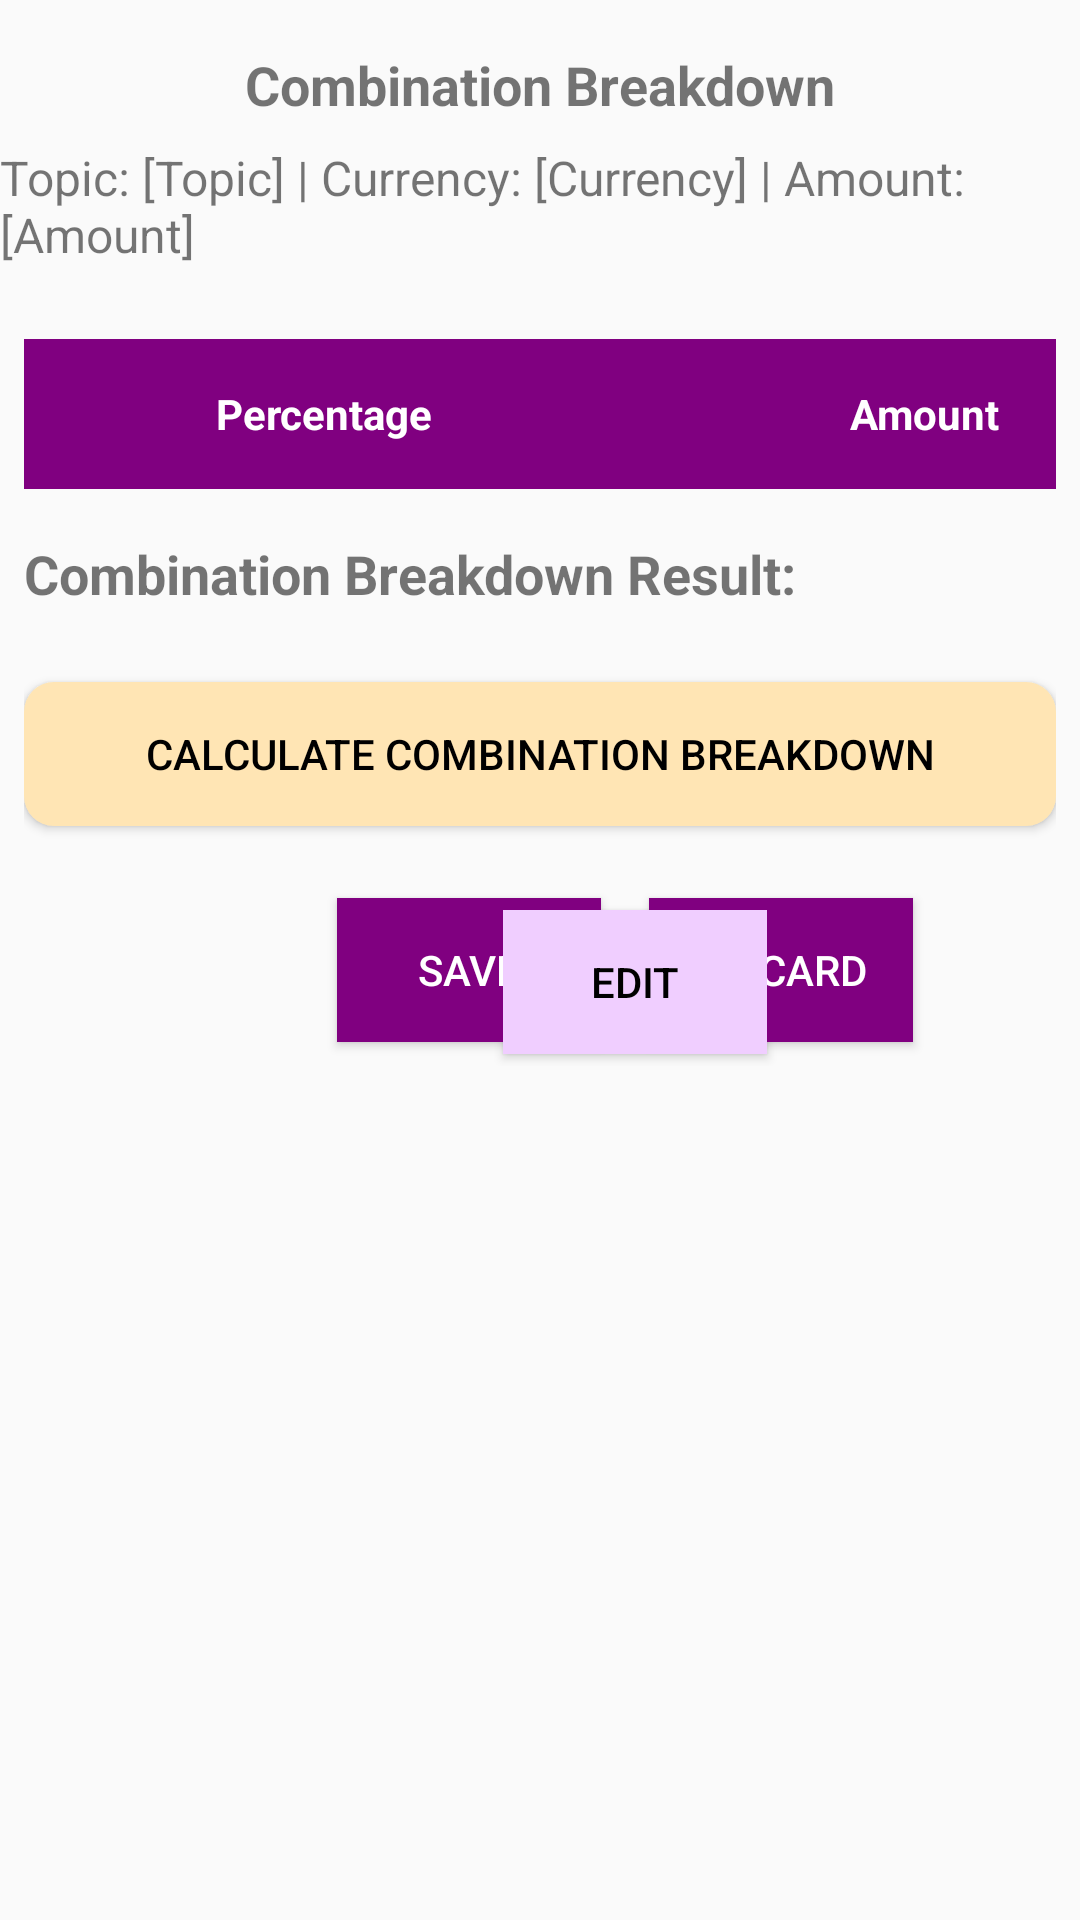

Write the Android layout XML for this screen, with the resource values it uses.
<!-- AndroidManifest.xml: application theme Theme.Mad_assignment_13 -->
<!-- res/layout/combination_breakdown_activity.xml -->
<?xml version="1.0" encoding="utf-8"?>

<LinearLayout
    xmlns:android="http://schemas.android.com/apk/res/android"
    xmlns:app="http://schemas.android.com/apk/res-auto"
    android:layout_width="match_parent"
    android:layout_height="match_parent"
    android:orientation="vertical">

    
    <TextView
        android:id="@+id/tvCustomBreakdownTopic"
        android:layout_width="wrap_content"
        android:layout_height="wrap_content"
        android:text="Combination Breakdown"
        android:textSize="18sp"
        android:textStyle="bold"
        android:layout_marginTop="16dp"
        android:layout_gravity="center_horizontal" />

    <TextView
        android:id="@+id/tvTopicCurrencyAmount"
        android:layout_width="wrap_content"
        android:layout_height="wrap_content"
        android:layout_gravity="center_horizontal"
        android:layout_marginTop="8dp"
        android:text="Topic: [Topic] | Currency: [Currency] | Amount: [Amount]"
        android:textSize="16sp" />

    <ScrollView
        android:layout_width="match_parent"
        android:layout_height="match_parent"
        android:layout_margin="8dp">



        
        <LinearLayout
            android:layout_width="match_parent"
            android:layout_height="wrap_content"
            android:orientation="vertical">

            
            <LinearLayout
                android:layout_width="match_parent"
                android:layout_height="match_parent"
                android:orientation="horizontal"
                android:layout_gravity="center_horizontal"
                android:layout_marginTop="16dp">

                <TextView
                    android:id="@+id/tvPercentage"
                    android:layout_width="200dp"
                    android:layout_height="50dp"
                    android:text="Percentage"
                    android:gravity="center"
                    android:textStyle="bold"
                    android:textColor="#FFFFFF"
                    android:background="#800080"
                    />

                <TextView
                    android:id="@+id/tvAmount"
                    android:layout_width="200dp"
                    android:layout_height="50dp"
                    android:text="Amount"
                    android:gravity="center"
                    android:textStyle="bold"
                    android:textColor="#FFFFFF"
                    android:background="#800080"
                    />

            </LinearLayout>

            <TextView
                android:id="@+id/tvCustomBreakdownResult"
                android:layout_width="wrap_content"
                android:layout_height="wrap_content"
                android:text="Combination Breakdown Result:"
                android:textSize="18sp"
                android:layout_marginTop="16dp"
                android:textStyle="bold"/>

            
            <ScrollView
                android:layout_width="match_parent"
                android:layout_height="wrap_content"
                android:layout_marginTop="8dp">

                <LinearLayout
                    android:id="@+id/llPersonContainer"
                    android:layout_width="match_parent"
                    android:layout_height="wrap_content"
                    android:layout_marginTop="16dp"
                    android:orientation="vertical"
                    />



            </ScrollView>

            <Button
                android:id="@+id/btnCalculateCombinationBreakdown"
                android:layout_width="match_parent"
                android:layout_height="wrap_content"
                android:text="Calculate Combination Breakdown"
                android:background="@drawable/button_selector_navi"
                android:textColor="@drawable/button_text_color_selector" />




            
            <LinearLayout
                android:layout_width="match_parent"
                android:layout_height="wrap_content"
                android:layout_marginTop="16dp"
                android:gravity="center"
                android:orientation="horizontal">

                <Button
                    android:id="@+id/btnSave"
                    android:layout_width="wrap_content"
                    android:layout_height="wrap_content"
                    android:layout_margin="8dp"
                    android:background="#800080"
                    android:text="Save"

                    android:textColor="#FFFFFF" />

                <Button
                    android:id="@+id/btnDiscard"
                    android:layout_width="wrap_content"
                    android:layout_height="wrap_content"
                    android:layout_margin="8dp"
                    android:text="Discard"
                    android:textColor="#FFFFFF"
                    android:background="#800080"/>

                <Button
                    android:id="@+id/btnEdit"
                    android:layout_width="wrap_content"
                    android:layout_height="wrap_content"
                    android:layout_marginLeft="-145dp"
                    android:layout_marginTop="4dp"
                    android:background="#F0CEFF"
                    android:text="Edit"
                    android:textColor="#000000" />
            </LinearLayout>






            
            <RelativeLayout
                android:layout_width="match_parent"
                android:layout_height="wrap_content"
                android:layout_gravity="center_horizontal"
                android:layout_marginTop="16dp">

                <ImageButton
                    android:id="@+id/btnWhatsApp"
                    android:layout_width="50dp"
                    android:layout_height="50dp"
                    android:layout_alignParentEnd="true"
                    android:background="?attr/selectableItemBackgroundBorderless"
                    android:contentDescription="WhatsApp"
                    android:padding="4dp"
                    android:scaleType="fitCenter"
                    android:src="@drawable/whatsapp" />

                <ImageButton
                    android:id="@+id/btnHome"
                    android:layout_width="50dp"
                    android:layout_height="50dp"
                    android:layout_alignParentStart="true"
                    android:layout_marginEnd="16dp"
                    android:background="?attr/selectableItemBackgroundBorderless"
                    android:contentDescription="Home"
                    android:padding="4dp"
                    android:scaleType="fitCenter"
                    android:src="@drawable/home_icon" />
            </RelativeLayout>
        </LinearLayout>
    </ScrollView>

    

</LinearLayout>
<!-- resources referenced by this layout -->
<resources>
  <!-- drawable button_selector_navi (drawable) -->
  <?xml version="1.0" encoding="utf-8"?>
  
  <selector xmlns:android="http://schemas.android.com/apk/res/android">
      <item android:state_selected="true" android:drawable="@drawable/button_selected_navi" />
      <item android:state_pressed="true" android:drawable="@drawable/button_pressed_bg" />
      <item android:drawable="@drawable/button_default_navi" />
  </selector>
  <!-- drawable button_text_color_selector (drawable) -->
  <?xml version="1.0" encoding="utf-8"?>
  
  <selector xmlns:android="http://schemas.android.com/apk/res/android">
      <item android:state_selected="true" android:color="#ffffff" />
      <item android:state_pressed="true" android:color="#ffffff" />
      <item android:color="#000000" />
  </selector>
  <style name="Theme.Mad_assignment_13" parent="Theme.AppCompat.Light.DarkActionBar">
          
          <item name="colorPrimary">@color/purple_500</item>
          <item name="colorPrimaryDark">@color/purple_700</item>
          <item name="colorAccent">@color/teal_200</item>
          
      </style>
  <!-- drawable button_selected_navi (drawable) -->
  <?xml version="1.0" encoding="utf-8"?>
  
  <shape xmlns:android="http://schemas.android.com/apk/res/android">
      <solid android:color="#fbec5d" />
      <corners android:radius="10dp" />
  </shape>
  <!-- drawable button_pressed_bg (drawable) -->
  <?xml version="1.0" encoding="utf-8"?>
  
  <shape xmlns:android="http://schemas.android.com/apk/res/android">
      <solid android:color="#333333" />
      <corners android:radius="10dp" />
  </shape>
  <!-- drawable button_default_navi (drawable) -->
  <?xml version="1.0" encoding="utf-8"?>
  
  <shape xmlns:android="http://schemas.android.com/apk/res/android">
      <solid android:color="#FFE5B4" />
      <corners android:radius="10dp" />
  </shape>
  <!-- not gathered from this repository: default colours our renderer supplied (Android Studio template values) -->
  <color name="purple_500">#FF6200EE</color>
  <color name="purple_700">#FF3700B3</color>
  <color name="teal_200">#FF03DAC5</color>
</resources>
